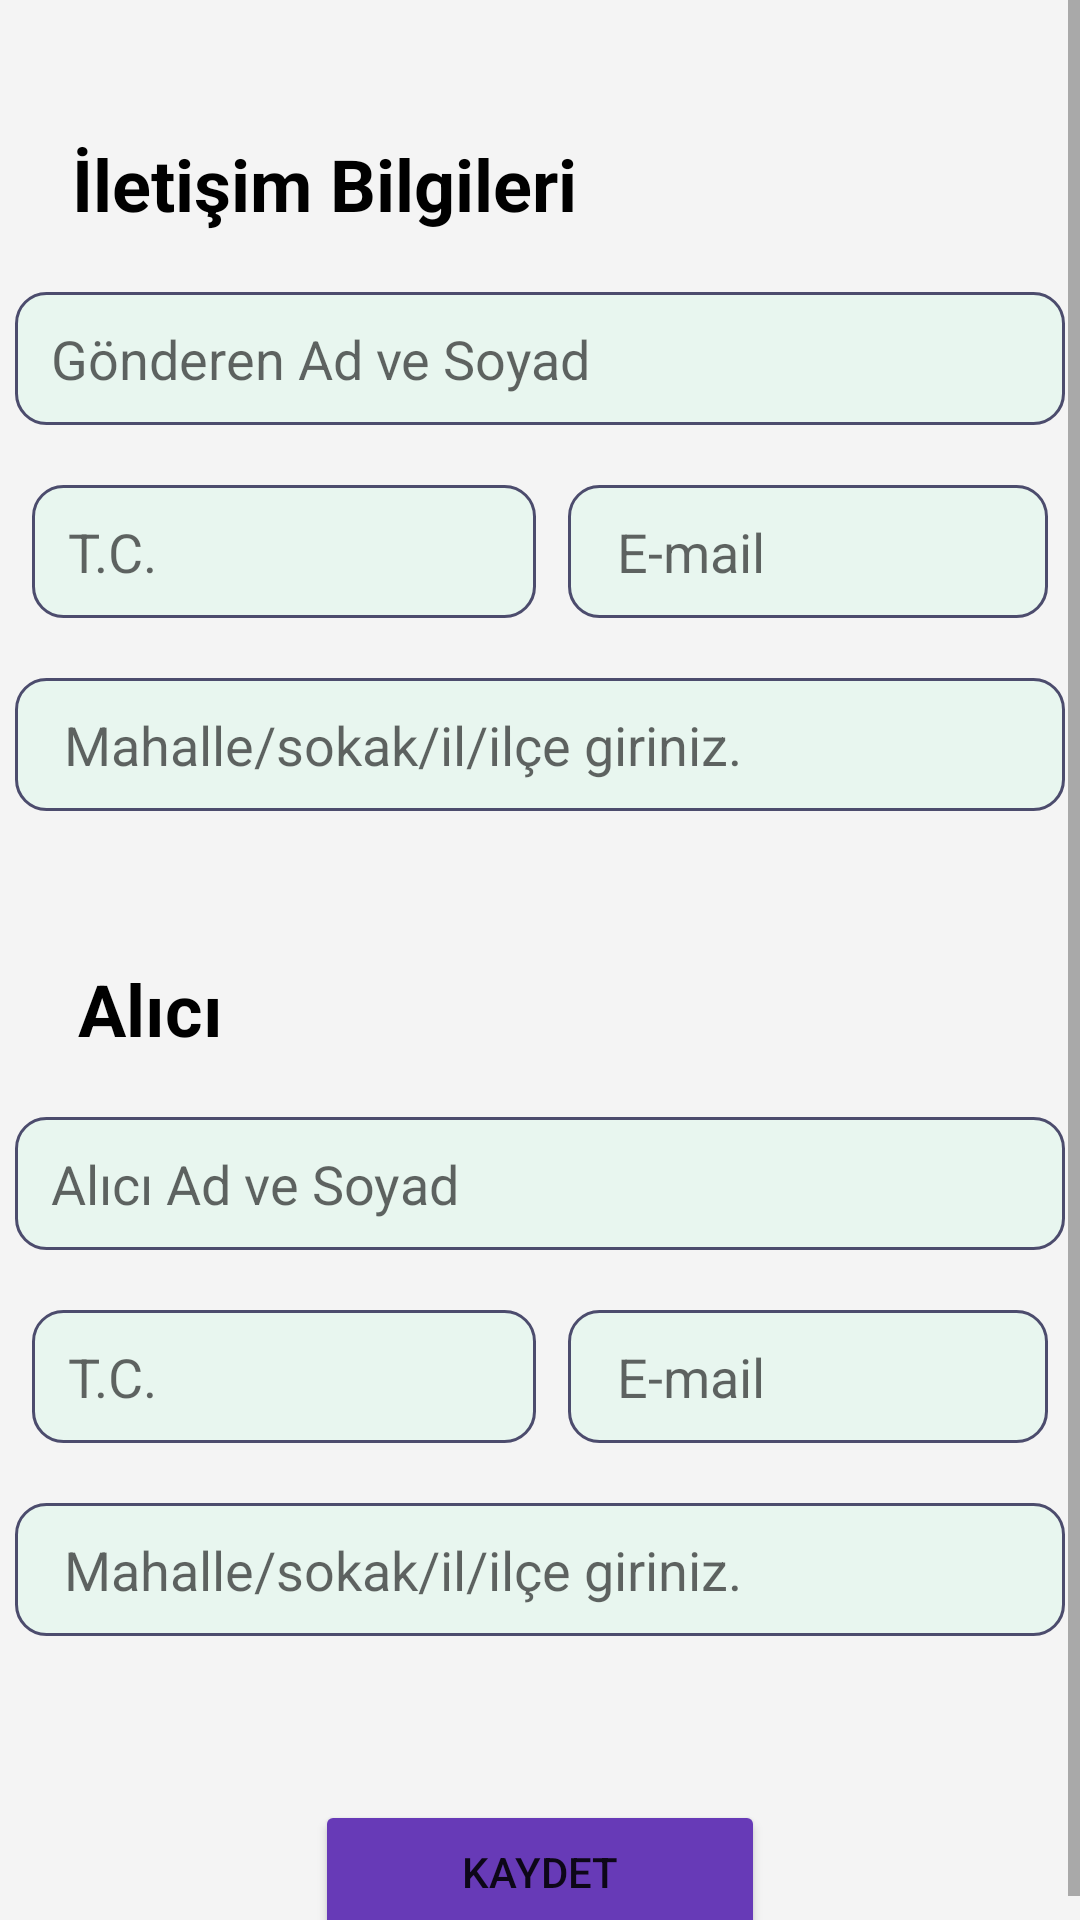

Reconstruct the res/layout file that produces this screen, plus the resources it refers to.
<!-- AndroidManifest.xml: application theme Theme.CargoApp -->
<!-- res/layout/fragment_cargo_add.xml -->
<?xml version="1.0" encoding="utf-8"?>
<ScrollView
    xmlns:android="http://schemas.android.com/apk/res/android"
    xmlns:app="http://schemas.android.com/apk/res-auto"
    xmlns:tools="http://schemas.android.com/tools"
    android:windowSoftInputMode="adjustResize"
    android:layout_width="match_parent"
    android:layout_height="match_parent"
    android:background="@color/gray"
    tools:context=".ui.CargoAddFragment">
<androidx.constraintlayout.widget.ConstraintLayout

    android:layout_width="match_parent"
    android:layout_height="match_parent">

    <TextView
        android:id="@+id/gonderen"
        android:layout_width="wrap_content"
        android:layout_height="wrap_content"
        android:layout_marginTop="15dp"
        android:text="İletişim Bilgileri"
        android:textColor="@color/black"
        android:textSize="24dp"
        android:textStyle="bold"
        app:layout_constraintBottom_toBottomOf="parent"
        app:layout_constraintEnd_toEndOf="parent"
        app:layout_constraintHorizontal_bias="0.126"
        app:layout_constraintStart_toStartOf="parent"
        app:layout_constraintTop_toTopOf="parent"
        app:layout_constraintVertical_bias="0.050000012" />

    <EditText
        android:id="@+id/editTextGonderenAdSoyad"
        android:layout_width="350dp"
        android:layout_height="wrap_content"
        android:layout_marginStart="30dp"
        android:layout_marginTop="20dp"
        android:layout_marginEnd="30dp"
        android:background="@drawable/custom_input"
        android:ems="10"
        android:hint="Gönderen Ad ve Soyad"
        android:inputType="textPersonName"
        android:padding="10dp"
        android:paddingStart="12dp"
        android:paddingEnd="12dp"
        app:layout_constraintEnd_toEndOf="parent"
        app:layout_constraintStart_toStartOf="parent"
        app:layout_constraintTop_toBottomOf="@+id/gonderen"
        tools:ignore="MissingConstraints" />

    <EditText
        android:id="@+id/editTextGonderenEmail"
        android:layout_width="160dp"
        android:layout_height="wrap_content"
        android:layout_marginTop="20dp"
        android:background="@drawable/custom_input"
        android:drawableStart="@drawable/ic_baseline_mail_24"
        android:ems="10"
        android:hint=" E-mail"
        android:inputType="textEmailAddress"
        android:padding="10dp"
        android:paddingStart="12dp"
        android:paddingEnd="12dp"
        app:layout_constraintEnd_toEndOf="parent"
        app:layout_constraintStart_toEndOf="@+id/editTextGonderenTC"
        app:layout_constraintTop_toBottomOf="@+id/editTextGonderenAdSoyad" />

    <EditText
        android:id="@+id/editTextGonderenTC"
        android:layout_width="wrap_content"
        android:layout_height="wrap_content"
        android:layout_marginTop="20dp"
        android:background="@drawable/custom_input"
        android:ems="8"
        android:hint="T.C."
        android:inputType="number"
        android:padding="10dp"
        android:paddingStart="12dp"
        android:paddingEnd="12dp"
        app:layout_constraintEnd_toStartOf="@+id/editTextGonderenEmail"
        app:layout_constraintStart_toStartOf="parent"
        app:layout_constraintTop_toBottomOf="@+id/editTextGonderenAdSoyad" />

    <EditText
        android:id="@+id/editTextGondericiAdres"
        android:layout_width="350dp"
        android:layout_height="wrap_content"
        android:layout_marginTop="20dp"
        android:background="@drawable/custom_input"
        android:drawableStart="@drawable/ic_baseline_location_searching_24"
        android:ems="10"
        android:hint=" Mahalle/sokak/il/ilçe giriniz."
        android:inputType="textPersonName"
        android:padding="10dp"
        android:paddingStart="12dp"
        android:paddingEnd="12dp"
        app:layout_constraintEnd_toEndOf="parent"
        app:layout_constraintStart_toStartOf="parent"
        app:layout_constraintTop_toBottomOf="@+id/editTextGonderenTC" />

    <TextView
        android:id="@+id/alici"
        android:layout_width="wrap_content"
        android:layout_height="wrap_content"
        android:layout_marginTop="320dp"
        android:text="Alıcı"
        android:textColor="@color/black"
        android:textSize="24dp"
        android:textStyle="bold"
        app:layout_constraintEnd_toEndOf="parent"
        app:layout_constraintHorizontal_bias="0.083"
        app:layout_constraintStart_toStartOf="parent"
        app:layout_constraintTop_toTopOf="parent"
        tools:ignore="MissingConstraints" />

    <EditText
        android:id="@+id/editTextAliciAdSoyad"
        android:layout_width="350dp"
        android:layout_height="wrap_content"
        android:layout_marginStart="30dp"
        android:layout_marginTop="20dp"
        android:layout_marginEnd="30dp"
        android:background="@drawable/custom_input"
        android:ems="10"
        android:hint="Alıcı Ad ve Soyad"
        android:inputType="textPersonName"
        android:padding="10dp"
        android:paddingStart="12dp"
        android:paddingEnd="12dp"
        app:layout_constraintEnd_toEndOf="parent"
        app:layout_constraintStart_toStartOf="parent"
        app:layout_constraintTop_toBottomOf="@+id/alici" />


    <EditText
        android:id="@+id/editTextEmailAddress"
        android:layout_width="160dp"
        android:layout_height="wrap_content"
        android:layout_marginTop="20dp"
        android:background="@drawable/custom_input"
        android:drawableStart="@drawable/ic_baseline_mail_24"
        android:ems="10"
        android:hint=" E-mail"
        android:inputType="textEmailAddress"
        android:padding="10dp"
        android:paddingStart="12dp"
        android:paddingEnd="12dp"
        app:layout_constraintEnd_toEndOf="parent"
        app:layout_constraintStart_toEndOf="@+id/editTextAliciTC"
        app:layout_constraintTop_toBottomOf="@+id/editTextAliciAdSoyad" />

    <EditText
        android:id="@+id/editTextAliciTC"
        android:layout_width="wrap_content"
        android:layout_height="wrap_content"
        android:layout_marginTop="20dp"
        android:background="@drawable/custom_input"
        android:ems="8"
        android:hint="T.C."
        android:inputType="number"
        android:padding="10dp"
        android:paddingStart="12dp"
        android:paddingEnd="12dp"
        app:layout_constraintEnd_toStartOf="@+id/editTextEmailAddress"
        app:layout_constraintStart_toStartOf="parent"
        app:layout_constraintTop_toBottomOf="@+id/editTextAliciAdSoyad" />
    <EditText
        android:id="@+id/editTextAliciAdres"
        android:layout_width="350dp"
        android:layout_height="wrap_content"
        android:layout_marginTop="20dp"
        android:background="@drawable/custom_input"
        android:drawableStart="@drawable/ic_baseline_location_searching_24"
        android:ems="10"
        android:hint=" Mahalle/sokak/il/ilçe giriniz."
        android:inputType="textPersonName"
        android:padding="10dp"
        android:paddingStart="12dp"
        android:paddingEnd="12dp"
        app:layout_constraintEnd_toEndOf="parent"
        app:layout_constraintStart_toStartOf="parent"
        app:layout_constraintTop_toBottomOf="@+id/editTextEmailAddress" />


    <Button
        android:id="@+id/buttonKaydet"
        android:layout_width="150dp"
        android:layout_height="wrap_content"
        android:layout_marginTop="600dp"
        android:text="Kaydet"
        android:backgroundTint="@color/PrimaryColor"
        app:layout_constraintBottom_toBottomOf="parent"
        app:layout_constraintEnd_toEndOf="parent"
        app:layout_constraintStart_toStartOf="parent"
        app:layout_constraintTop_toTopOf="parent"
        app:layout_constraintVertical_bias="1.0"
        tools:ignore="MissingConstraints" />




</androidx.constraintlayout.widget.ConstraintLayout>
</ScrollView>
<!-- resources referenced by this layout -->
<resources>
  <color name="PrimaryColor">#673AB7</color>
  <color name="black">#FF000000</color>
  <color name="gray">#F4F4F4</color>
  <!-- drawable custom_input (drawable) -->
  <?xml version="1.0" encoding="utf-8"?>
  <selector xmlns:android="http://schemas.android.com/apk/res/android">
      <item android:state_enabled="true" android:state_focused="true">
          <shape android:shape="rectangle">
              <solid android:color="#FDEFEF"/>
              <corners android:radius="10dp"/>
              <stroke android:color="#BD8026" android:width="1dp"/>
          </shape>
      </item>
      <item android:state_enabled="true">
          <shape android:shape="rectangle">
              <solid android:color="#E8F6EF"/>
              <corners android:radius="10dp"/>
              <stroke android:color="#4C4C6D" android:width="1dp"/>
          </shape>
      </item>
  </selector>
  <style name="Theme.CargoApp" parent="Theme.MaterialComponents.DayNight.NoActionBar">
          
          <item name="colorPrimary">@color/PrimaryColor</item>
          <item name="colorPrimaryVariant">@color/PrimaryColor</item>
          <item name="colorOnPrimary">@color/white</item>
          
          <item name="colorSecondary">@color/teal_200</item>
          <item name="colorSecondaryVariant">@color/teal_700</item>
          <item name="colorOnSecondary">@color/black</item>
          
          <item name="android:statusBarColor" tools:targetApi="l">?attr/colorPrimary</item>
  
          
      </style>
  <color name="white">#FFFFFFFF</color>
  <color name="teal_200">#FF03DAC5</color>
  <color name="teal_700">#65BAA9</color>
</resources>
